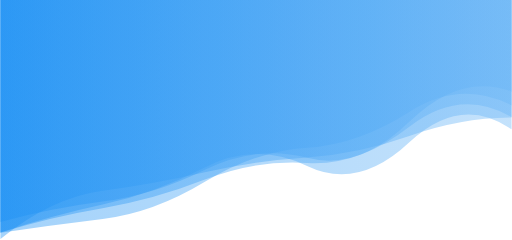
t = 0.00 s
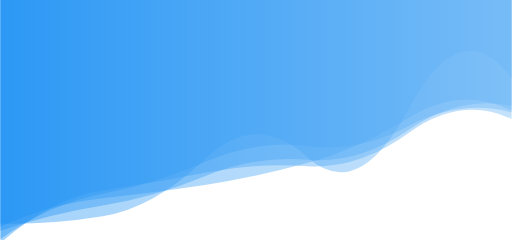
t = 1.67 s
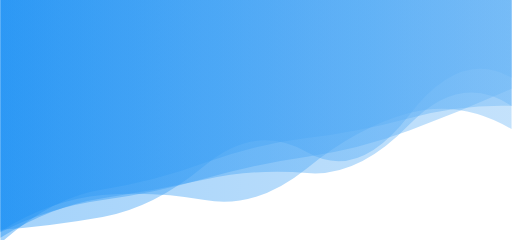
t = 3.33 s
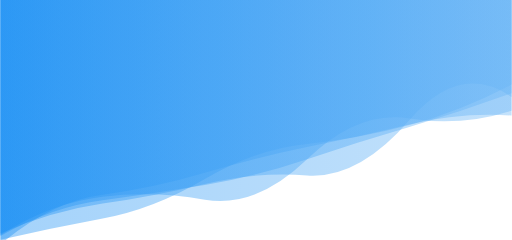
t = 5.00 s
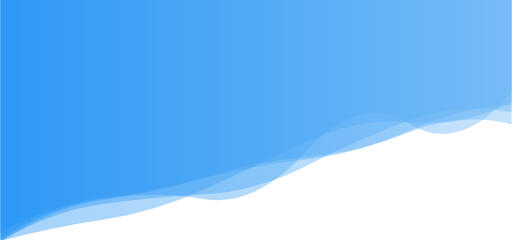
t = 6.67 s
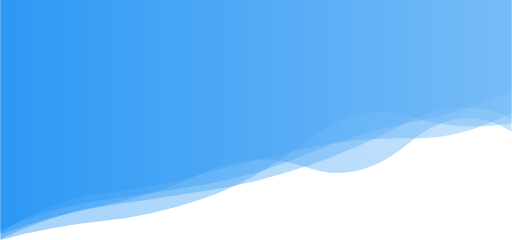
t = 8.34 s

The animated SVG that drew these frames (rendered in a browser with its animation timeline set to each time). Animation: 5 SMIL elements (animate=5); one cycle of 10.00 s, repeats indefinitely.

<svg xmlns="http://www.w3.org/2000/svg" xmlns:xlink="http://www.w3.org/1999/xlink" style="margin:auto;background:rgba(238, 238, 238, 0);display:block;z-index:1;position:relative" width="2102" height="987" preserveAspectRatio="xMidYMid" viewBox="0 0 2102 987">
<g transform="translate(1051,493.5) scale(1,1) translate(-1051,-493.5)"><linearGradient id="lg-0.008570768364001058" x1="0" x2="1" y1="0" y2="0">
  <stop stop-color="#1b90f4" offset="0"></stop>
  <stop stop-color="#6bb6f6" offset="1"></stop>
</linearGradient><path d="" fill="url(#lg-0.008570768364001058)" opacity="0.4">
  <animate attributeName="d" dur="10s" repeatCount="indefinite" keyTimes="0;0.333;0.667;1" calcmod="spline" keySplines="0.2 0 0.2 1;0.2 0 0.2 1;0.2 0 0.2 1" begin="0s" values="M0 0L 0 912.7065275262024Q 210.2 856.1335498863841  420.4 829.136919473369T 840.8 698.2493350151442T 1261.2 649.1087674342649T 1681.6 500.7629592515664T 2102 376.83349935310264L 2102 0 Z;M0 0L 0 951.5784188693887Q 210.2 820.4705163400079  420.4 802.3296313602822T 840.8 822.9469286379233T 1261.2 691.6585033928038T 1681.6 465.0722599330646T 2102 530.8784895921201L 2102 0 Z;M0 0L 0 981.1238804526176Q 210.2 845.9504992285706  420.4 815.6693065027014T 840.8 818.9951106000467T 1261.2 618.2471302460268T 1681.6 509.5683055680728T 2102 379.1009273406628L 2102 0 Z;M0 0L 0 912.7065275262024Q 210.2 856.1335498863841  420.4 829.136919473369T 840.8 698.2493350151442T 1261.2 649.1087674342649T 1681.6 500.7629592515664T 2102 376.83349935310264L 2102 0 Z"></animate>
</path><path d="" fill="url(#lg-0.008570768364001058)" opacity="0.4">
  <animate attributeName="d" dur="10s" repeatCount="indefinite" keyTimes="0;0.333;0.667;1" calcmod="spline" keySplines="0.2 0 0.2 1;0.2 0 0.2 1;0.2 0 0.2 1" begin="-2s" values="M0 0L 0 952.0081793876112Q 210.2 820.1036692078961  420.4 796.9308501127881T 840.8 714.368591959336T 1261.2 601.6437824199054T 1681.6 570.7490950117724T 2102 458.7607430528741L 2102 0 Z;M0 0L 0 1003.5466850314093Q 210.2 808.642798251807  420.4 776.907421213014T 840.8 704.5319542946551T 1261.2 677.5178595040634T 1681.6 551.7705911548371T 2102 499.6924679263884L 2102 0 Z;M0 0L 0 961.2975335585853Q 210.2 873.3381450455022  420.4 841.8502174173204T 840.8 761.0922357833051T 1261.2 734.5744440829285T 1681.6 486.0172913791753T 2102 392.84885017085367L 2102 0 Z;M0 0L 0 952.0081793876112Q 210.2 820.1036692078961  420.4 796.9308501127881T 840.8 714.368591959336T 1261.2 601.6437824199054T 1681.6 570.7490950117724T 2102 458.7607430528741L 2102 0 Z"></animate>
</path><path d="" fill="url(#lg-0.008570768364001058)" opacity="0.4">
  <animate attributeName="d" dur="10s" repeatCount="indefinite" keyTimes="0;0.333;0.667;1" calcmod="spline" keySplines="0.2 0 0.2 1;0.2 0 0.2 1;0.2 0 0.2 1" begin="-4s" values="M0 0L 0 1007.1574443549866Q 210.2 838.5269959537031  420.4 813.6825518682547T 840.8 735.2261573522053T 1261.2 627.5382160308989T 1681.6 526.9609413969913T 2102 498.7410542958056L 2102 0 Z;M0 0L 0 945.1467803606213Q 210.2 908.1164692945812  420.4 859.1989832880283T 840.8 697.3946373685525T 1261.2 715.0897223169866T 1681.6 612.5985291590006T 2102 559.5155361449124L 2102 0 Z;M0 0L 0 998.6089036579972Q 210.2 804.1671520816494  420.4 770.542955859782T 840.8 653.4577137894842T 1261.2 552.535336540951T 1681.6 475.943908952043T 2102 419.863905097891L 2102 0 Z;M0 0L 0 1007.1574443549866Q 210.2 838.5269959537031  420.4 813.6825518682547T 840.8 735.2261573522053T 1261.2 627.5382160308989T 1681.6 526.9609413969913T 2102 498.7410542958056L 2102 0 Z"></animate>
</path><path d="" fill="url(#lg-0.008570768364001058)" opacity="0.4">
  <animate attributeName="d" dur="10s" repeatCount="indefinite" keyTimes="0;0.333;0.667;1" calcmod="spline" keySplines="0.2 0 0.2 1;0.2 0 0.2 1;0.2 0 0.2 1" begin="-6s" values="M0 0L 0 957.1973993946949Q 210.2 838.9305516479848  420.4 813.5830606963469T 840.8 738.3148061165513T 1261.2 639.1460399352395T 1681.6 538.0929773987411T 2102 336.87090966444407L 2102 0 Z;M0 0L 0 1000.5871162655303Q 210.2 875.1969369999358  420.4 845.4715267438168T 840.8 814.3305472883654T 1261.2 690.673924603951T 1681.6 484.12883737516376T 2102 492.3133264447466L 2102 0 Z;M0 0L 0 945.6073313610312Q 210.2 895.3821306639443  420.4 858.7598919599849T 840.8 719.4632293224464T 1261.2 664.7915535836473T 1681.6 530.4103001678168T 2102 478.7789216696476L 2102 0 Z;M0 0L 0 957.1973993946949Q 210.2 838.9305516479848  420.4 813.5830606963469T 840.8 738.3148061165513T 1261.2 639.1460399352395T 1681.6 538.0929773987411T 2102 336.87090966444407L 2102 0 Z"></animate>
</path><path d="" fill="url(#lg-0.008570768364001058)" opacity="0.4">
  <animate attributeName="d" dur="10s" repeatCount="indefinite" keyTimes="0;0.333;0.667;1" calcmod="spline" keySplines="0.2 0 0.2 1;0.2 0 0.2 1;0.2 0 0.2 1" begin="-8s" values="M0 0L 0 912.3136805946614Q 210.2 922.7209108719712  420.4 886.874929345229T 840.8 636.1020656000085T 1261.2 653.7615609654376T 1681.6 439.14743956637415T 2102 297.75418735753453L 2102 0 Z;M0 0L 0 994.4271348936784Q 210.2 939.6961162964442  420.4 900.1855931942359T 840.8 747.2589130141412T 1261.2 585.0840386978541T 1681.6 522.6227020500188T 2102 353.41137720862605L 2102 0 Z;M0 0L 0 986.4083258180841Q 210.2 929.3327797457471  420.4 910.2134673593199T 840.8 822.0639571197203T 1261.2 576.8482055144805T 1681.6 474.5869502182137T 2102 523.7290527415998L 2102 0 Z;M0 0L 0 912.3136805946614Q 210.2 922.7209108719712  420.4 886.874929345229T 840.8 636.1020656000085T 1261.2 653.7615609654376T 1681.6 439.14743956637415T 2102 297.75418735753453L 2102 0 Z"></animate>
</path></g>
</svg>
